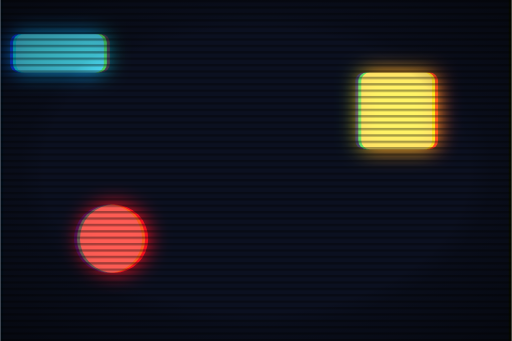
t = 0.00 s
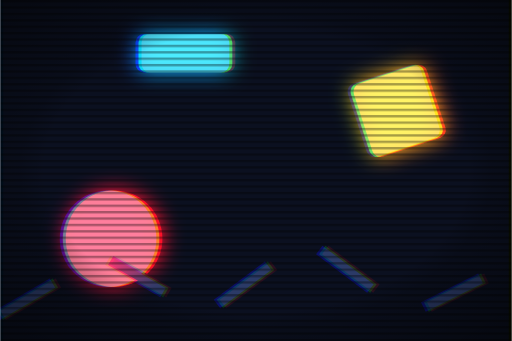
t = 0.80 s
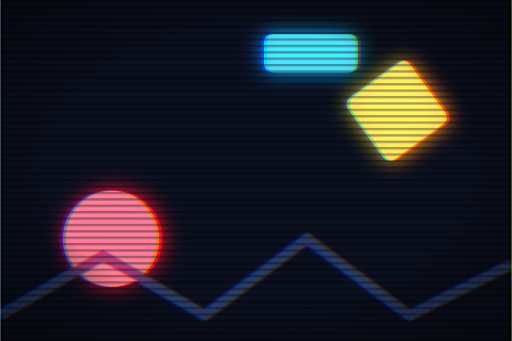
t = 1.60 s
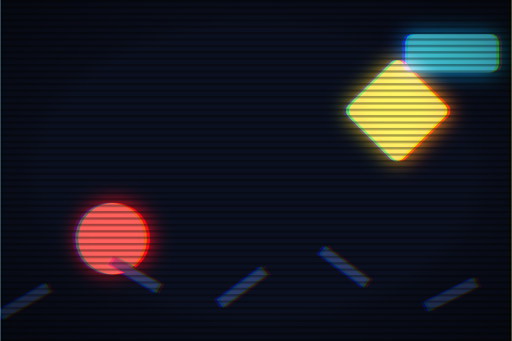
t = 2.50 s
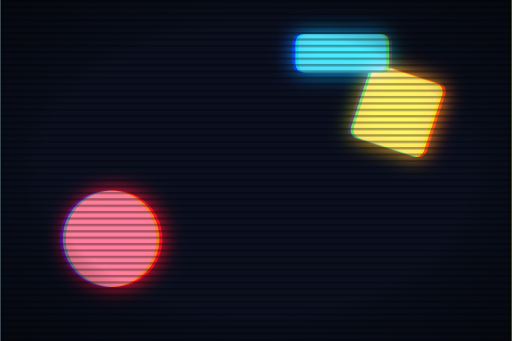
t = 3.20 s
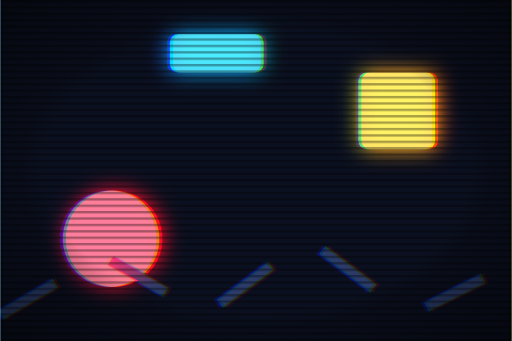
t = 4.00 s

The animated SVG that drew these frames (rendered in a browser with its animation timeline set to each time). Animation: 5 SMIL elements (animate=3,animateTransform=2); one cycle of 5.00 s, repeats indefinitely.

<svg xmlns="http://www.w3.org/2000/svg" viewBox="0 0 240 160" width="240" height="160">
  <title>Motion</title>
  
  
  
  
  
<defs><filter id="vctrfx-5zmc6w-filter-0" color-interpolation-filters="sRGB" x="-35%" y="-35%" width="170%" height="170%"><feOffset in="SourceGraphic" dx="1.2" dy="0" result="vctrfx-5zmc6w-chroma-shift-red-0"/><feColorMatrix type="matrix" values="1 0 0 0 0  0 0 0 0 0  0 0 0 0 0  0 0 0 1 0" in="vctrfx-5zmc6w-chroma-shift-red-0" result="vctrfx-5zmc6w-chroma-red-0"/><feOffset in="SourceGraphic" dx="-1.2" dy="0" result="vctrfx-5zmc6w-chroma-shift-blue-0"/><feColorMatrix type="matrix" values="0 0 0 0 0  0 0 0 0 0  0 0 1 0 0  0 0 0 1 0" in="vctrfx-5zmc6w-chroma-shift-blue-0" result="vctrfx-5zmc6w-chroma-blue-0"/><feColorMatrix type="matrix" values="0 0 0 0 0  0 1 0 0 0  0 0 0 0 0  0 0 0 1 0" in="SourceGraphic" result="vctrfx-5zmc6w-chroma-green-0"/><feBlend in="vctrfx-5zmc6w-chroma-red-0" in2="vctrfx-5zmc6w-chroma-green-0" mode="screen" result="vctrfx-5zmc6w-chroma-combined-0"/><feBlend in="vctrfx-5zmc6w-chroma-combined-0" in2="vctrfx-5zmc6w-chroma-blue-0" mode="screen" result="vctrfx-pass-0"/><feComponentTransfer in="vctrfx-pass-0" result="vctrfx-5zmc6w-bloom-bright-1"><feFuncR type="linear" slope="2" intercept="-1"/><feFuncG type="linear" slope="2" intercept="-1"/><feFuncB type="linear" slope="2" intercept="-1"/></feComponentTransfer><feGaussianBlur in="vctrfx-5zmc6w-bloom-bright-1" stdDeviation="5" result="vctrfx-5zmc6w-bloom-spread-1"/><feComponentTransfer in="vctrfx-5zmc6w-bloom-spread-1" result="vctrfx-5zmc6w-bloom-boost-1"><feFuncR type="linear" slope="1.2"/><feFuncG type="linear" slope="1.2"/><feFuncB type="linear" slope="1.2"/></feComponentTransfer><feBlend in="vctrfx-pass-0" in2="vctrfx-5zmc6w-bloom-boost-1" mode="screen" result="vctrfx-out-1"/></filter><clipPath id="vctrfx-5zmc6w-clip" clipPathUnits="userSpaceOnUse"><rect width="240" height="160"/></clipPath><pattern id="vctrfx-5zmc6w-scanlines-2" patternUnits="userSpaceOnUse" width="3" height="3"><rect x="0" y="0" width="3" height="1.1" fill="#000000"/></pattern><radialGradient id="vctrfx-5zmc6w-vignette-3" cx="50%" cy="50%" r="75%"><stop offset="0.55" stop-color="#000000" stop-opacity="0"/><stop offset="0.6175" stop-color="#000000" stop-opacity="0.1925"/><stop offset="1" stop-color="#000000" stop-opacity="0.55"/></radialGradient></defs><g clip-path="url(#vctrfx-5zmc6w-clip)"><g><g filter="url(#vctrfx-5zmc6w-filter-0)"><rect width="240" height="160" fill="#0b1020"/><circle cx="52" cy="112" r="16" fill="#f25c54">
    <animate attributeName="r" values="16;26;16" dur="2.4s" repeatCount="indefinite"/>
    <animate attributeName="fill" values="#f25c54;#ff8fab;#f25c54" dur="2.4s" repeatCount="indefinite"/>
  </circle><g transform="translate(186 52)">
    <rect x="-18" y="-18" width="36" height="36" rx="4" fill="#ffd166">
      <animateTransform attributeName="transform" type="rotate" values="0;360" dur="4s" repeatCount="indefinite"/>
    </rect>
  </g><rect x="0" y="16" width="44" height="18" rx="4" fill="#4cc9f0">
    <animateTransform attributeName="transform" type="translate" values="6 0;190 0;6 0" dur="5s" repeatCount="indefinite"/>
  </rect><path d="M0 148 L48 120 L96 148 L144 112 L192 148 L240 124" fill="none" stroke="#2b3a67" stroke-width="5">
    <animate attributeName="stroke-dasharray" values="0 60;60 0;0 60" dur="3.2s" repeatCount="indefinite"/>
  </path></g><rect x="0" y="0" width="240" height="160" fill="url(#vctrfx-5zmc6w-scanlines-2)" opacity="0.35" style="mix-blend-mode:multiply" clip-path="url(#vctrfx-5zmc6w-clip)"/></g><rect x="0" y="0" width="240" height="160" fill="url(#vctrfx-5zmc6w-vignette-3)" clip-path="url(#vctrfx-5zmc6w-clip)"/></g></svg>
